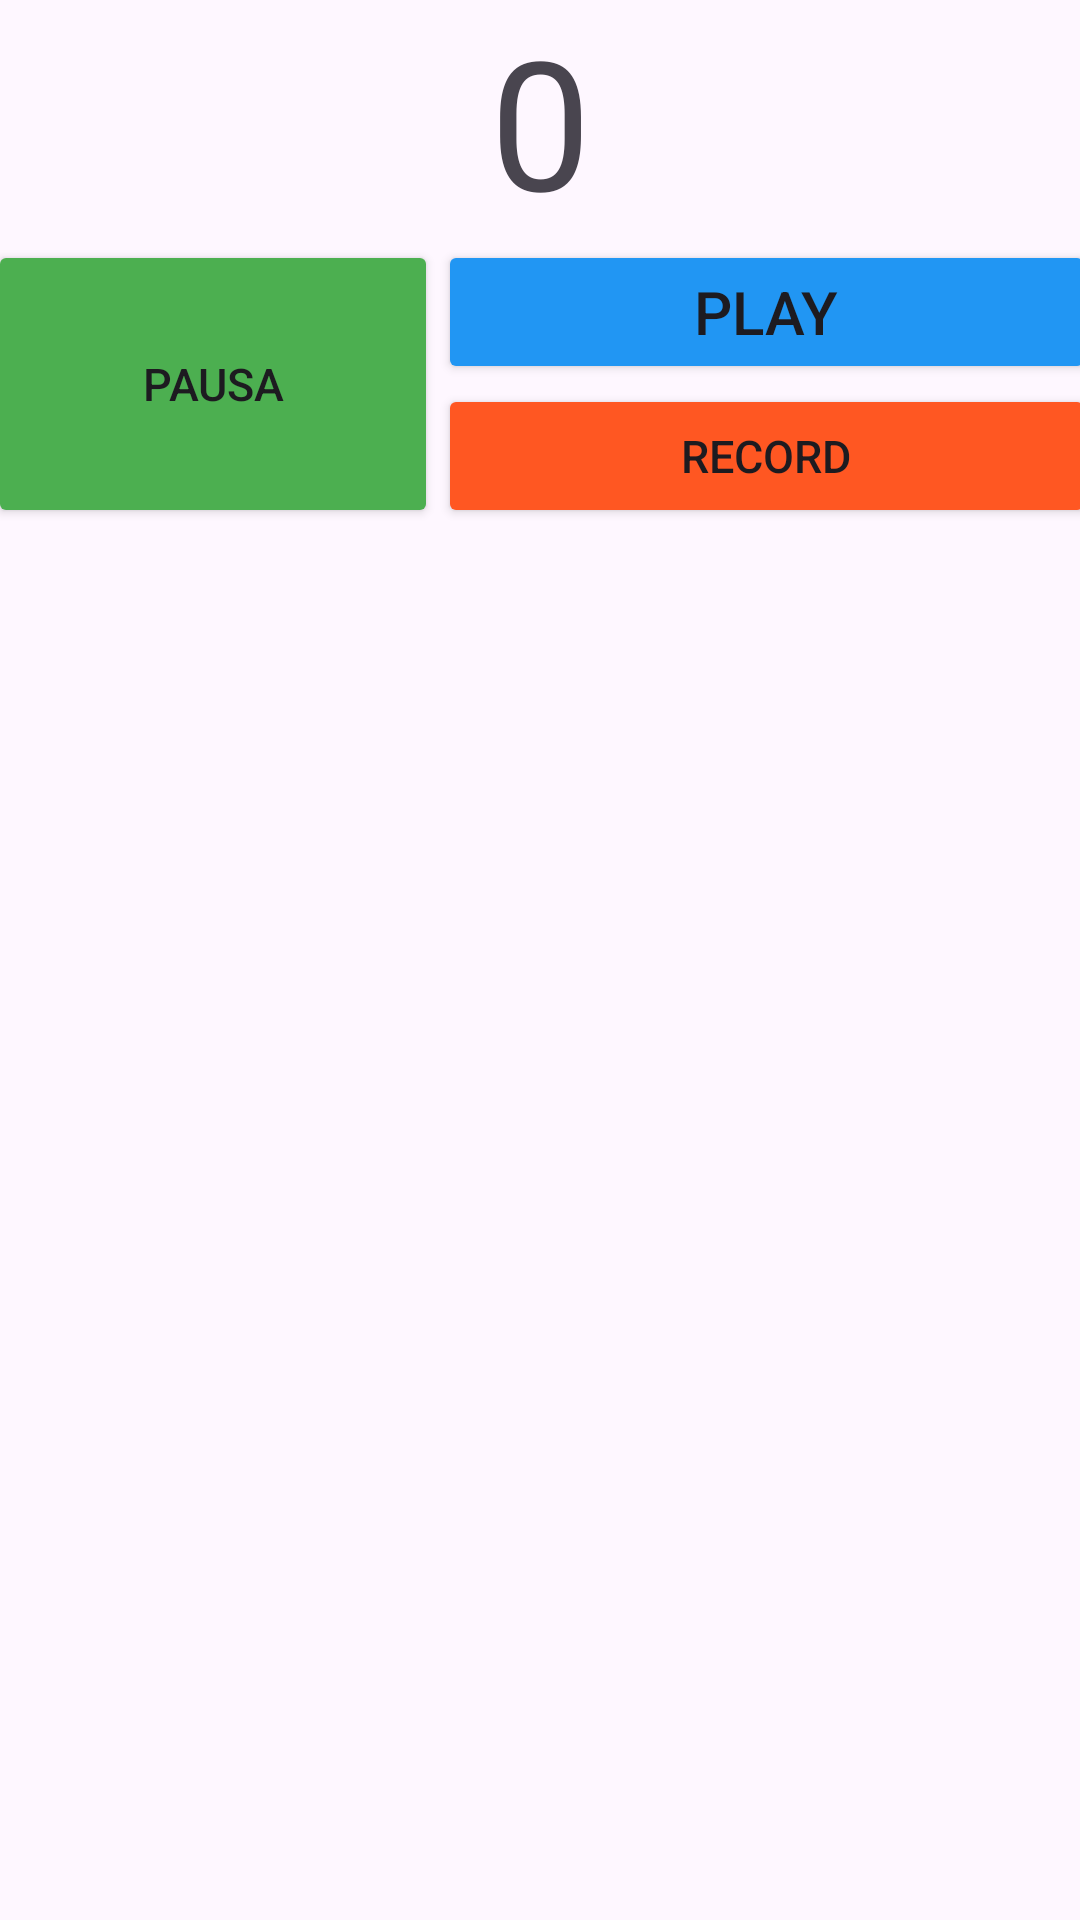

Layout XML and referenced resources for this Android screen:
<!-- AndroidManifest.xml: application theme Theme.Examen1PMDM -->
<!-- res/layout/activity_crono.xml -->
<?xml version="1.0" encoding="utf-8"?>
<androidx.constraintlayout.widget.ConstraintLayout xmlns:android="http://schemas.android.com/apk/res/android"
    xmlns:app="http://schemas.android.com/apk/res-auto"
    xmlns:tools="http://schemas.android.com/tools"
    android:layout_width="match_parent"
    android:layout_height="match_parent">

    <TextView
        android:id="@+id/cronoValue"
        android:layout_width="wrap_content"
        android:layout_height="wrap_content"
        android:text="0"
        android:textSize="60sp"
        app:layout_constraintEnd_toEndOf="parent"
        app:layout_constraintStart_toStartOf="parent"
        app:layout_constraintTop_toTopOf="parent" />

    <LinearLayout
        android:id="@+id/linearLayout"
        android:layout_width="409dp"
        android:layout_height="wrap_content"
        android:orientation="horizontal"
        android:paddingLeft="20dp"
        android:paddingRight="20dp"
        app:layout_constraintEnd_toEndOf="parent"
        app:layout_constraintStart_toStartOf="parent"
        app:layout_constraintTop_toBottomOf="@+id/cronoValue">

        <Button
            android:id="@+id/pausa"
            android:layout_width="wrap_content"
            android:layout_height="match_parent"
            android:layout_weight="1"
            android:width="300dp"
            android:backgroundTint="#4CAF50"
            android:onClick="pausa"
            android:text="Pausa"
            android:textSize="15dp" />

        <LinearLayout
            android:layout_width="match_parent"
            android:layout_height="wrap_content"
            android:layout_weight="1"
            android:orientation="vertical">

            <Button
                android:id="@+id/play"
                android:layout_width="match_parent"
                android:layout_height="wrap_content"
                android:backgroundTint="#2196F3"
                android:onClick="play"
                android:text="Play"
                android:textSize="20dp" />

            <Button
                android:id="@+id/record"
                android:layout_width="match_parent"
                android:layout_height="wrap_content"
                android:backgroundTint="#FF5722"
                android:onClick="record"
                android:text="Record"
                android:textSize="15dp" />

        </LinearLayout>
    </LinearLayout>

    <androidx.recyclerview.widget.RecyclerView
        android:id="@id/recyclerView"
        android:layout_width="match_parent"
        android:layout_height="0dp"
        android:layout_margin="20dp"
        app:layout_constraintBottom_toBottomOf="parent"
        app:layout_constraintTop_toBottomOf="@+id/linearLayout"
        tools:layout_editor_absoluteX="16dp" />

</androidx.constraintlayout.widget.ConstraintLayout>
<!-- resources referenced by this layout -->
<resources>
  <style name="Theme.Examen1PMDM" parent="Base.Theme.Examen1PMDM" />
  <style name="Base.Theme.Examen1PMDM" parent="Theme.Material3.DayNight.NoActionBar">
          
          
      </style>
</resources>
